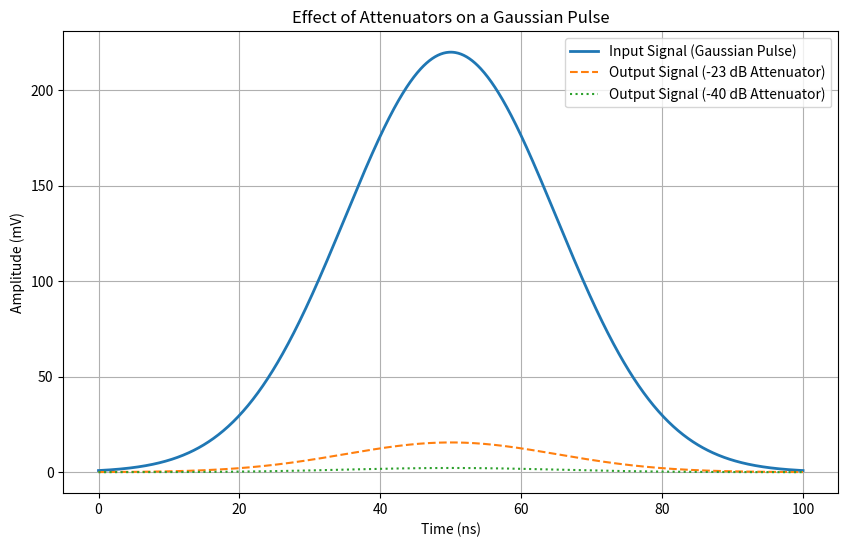

The matplotlib source for this figure:
import numpy as np
import matplotlib.pyplot as plt

def gaussian_pulse(t, amplitude, center, std_dev):
    """
    Generates a Gaussian pulse.

    Args:
        t (np.array): Time array.
        amplitude (float): The peak amplitude of the pulse.
        center (float): The time at which the pulse is centered.
        std_dev (float): The standard deviation of the pulse.

    Returns:
        np.array: The Gaussian pulse signal.
    """
    return amplitude * np.exp(-((t - center)**2) / (2 * std_dev**2))

# --- Signal Parameters (inspired by the provided figure) ---
peak_amplitude_mv = 220  # Peak amplitude in mV
pulse_center_ns = 50     # Center of the pulse in ns
std_deviation_ns = 15    # Standard deviation in ns, controlling the width

# --- Attenuation Levels ---
attenuation_db1 = -23
attenuation_db2 = -40

# --- Time Array ---
time_ns = np.linspace(0, 100, 1000)  # Time from 0 to 100 ns

# --- Generate the Input Signal ---
input_signal = gaussian_pulse(time_ns, peak_amplitude_mv, pulse_center_ns, std_deviation_ns)

# --- Calculate Attenuation Factors ---
scaling_factor1 = 10**(attenuation_db1 / 20)
scaling_factor2 = 10**(attenuation_db2 / 20)

# --- Generate the Attenuated Output Signals ---
output_signal1 = input_signal * scaling_factor1
output_signal2 = input_signal * scaling_factor2

# --- Plot the Signals ---
plt.figure(figsize=(10, 6))

plt.plot(time_ns, input_signal, label='Input Signal (Gaussian Pulse)', linewidth=2)
plt.plot(time_ns, output_signal1, label=f'Output Signal ({attenuation_db1} dB Attenuator)', linestyle='--')
plt.plot(time_ns, output_signal2, label=f'Output Signal ({attenuation_db2} dB Attenuator)', linestyle=':')

# --- Formatting the Plot ---
plt.title('Effect of Attenuators on a Gaussian Pulse')
plt.xlabel('Time (ns)')
plt.ylabel('Amplitude (mV)')
plt.legend()
plt.grid(True)
plt.show()